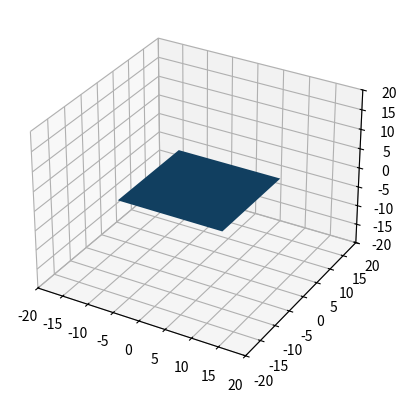

Write the Python code that produced this figure.




import numpy as np
import matplotlib.pyplot as plt
fig = plt.figure()
ax = fig.add_subplot(projection='3d') 

ax.set_xlim(-20, 20)
ax.set_ylim(-20, 20)
ax.set_zlim(-20, 20)

#p1--p2
#|    |
#p3--p4

p1=[-10,10,0]
p2=[10,10,0]
p3=[-10,-10,0]
p4=[10,-10,0]

X,Y,Z=[np.asarray([[p1[i],p2[i]],[p3[i],p4[i]]]) for i in range(3)]

ax.plot_surface(X,Y,Z)
#ax.plot_surface(np.asarray([[-10,10],[-10,10]]), np.asarray([[10,10],[-10,-10]]), np.asarray([[0,0],[0,0]]))

plt.show()



